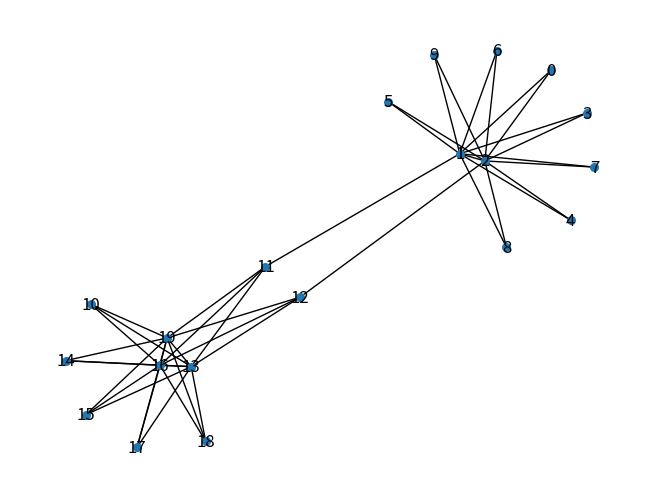

This chart was generated by the following Python code:
"""
Henry Manley - hjm67@cornell.edu
"""
import matplotlib.pyplot as plt
import networkx as nx
import pandas as pd
import random

def randomGraph(n, s, c):
    """
    Returns s complete graphs connected by c edges. This simulation models
    imperfect treatment across samples (particularly when s = 2).

    @param n is the number of nodes in each sample
    @param s is the number of samples
    @param c in the number of randomly connected nodes between each sample in s
    """

    graphs = []
    for i in range(s):
        g = nx.complete_graph(n)
        graphs.append(g)

    G = graphs[0]
    for j in range(1, len(graphs)):
        fromNodes = list(G.nodes)
        maxNode = max(fromNodes)
        g = nx.relabel_nodes(graphs[j], lambda x: x + maxNode + 1)

        toNodes = list(g.nodes)
        fromList = random.sample(fromNodes, c)
        toList = random.sample(toNodes, c)

        G = nx.compose(G, g)

        for i in range(len(toList)):
            G.add_edge(fromNodes[i], toNodes[i])

    return G



def sample(G, n):
    """
    Return the reverse-engineered graph G1. G1 is created by sampling n nodes
    from graph G, which is the collection of complete graphs each connected by some
    constant number of edges.

    @param G is the graph object to sample and reverse engineer
    @param n is the number of nodes to sample from G
    """
    allNodes = list(G.nodes)
    sampleNodes = random.sample(allNodes, n)

    G1 = nx.Graph()
    G1.add_nodes_from(sampleNodes)
    for node in sampleNodes:
        sampleEdges = list(G.edges(node))
        G1.add_edges_from(sampleEdges)
    return G1


def drawGraph(G):
    """
    Draws graph object G to window.

    @param G is the graph object to be drawn
    """
    nx.draw(G, node_size = 30,  with_labels=True)
    plt.show()



if __name__ == "__main__":
    g = randomGraph(10, 2, 3)
    g1 = sample(g, 5)
    drawGraph(g1)
